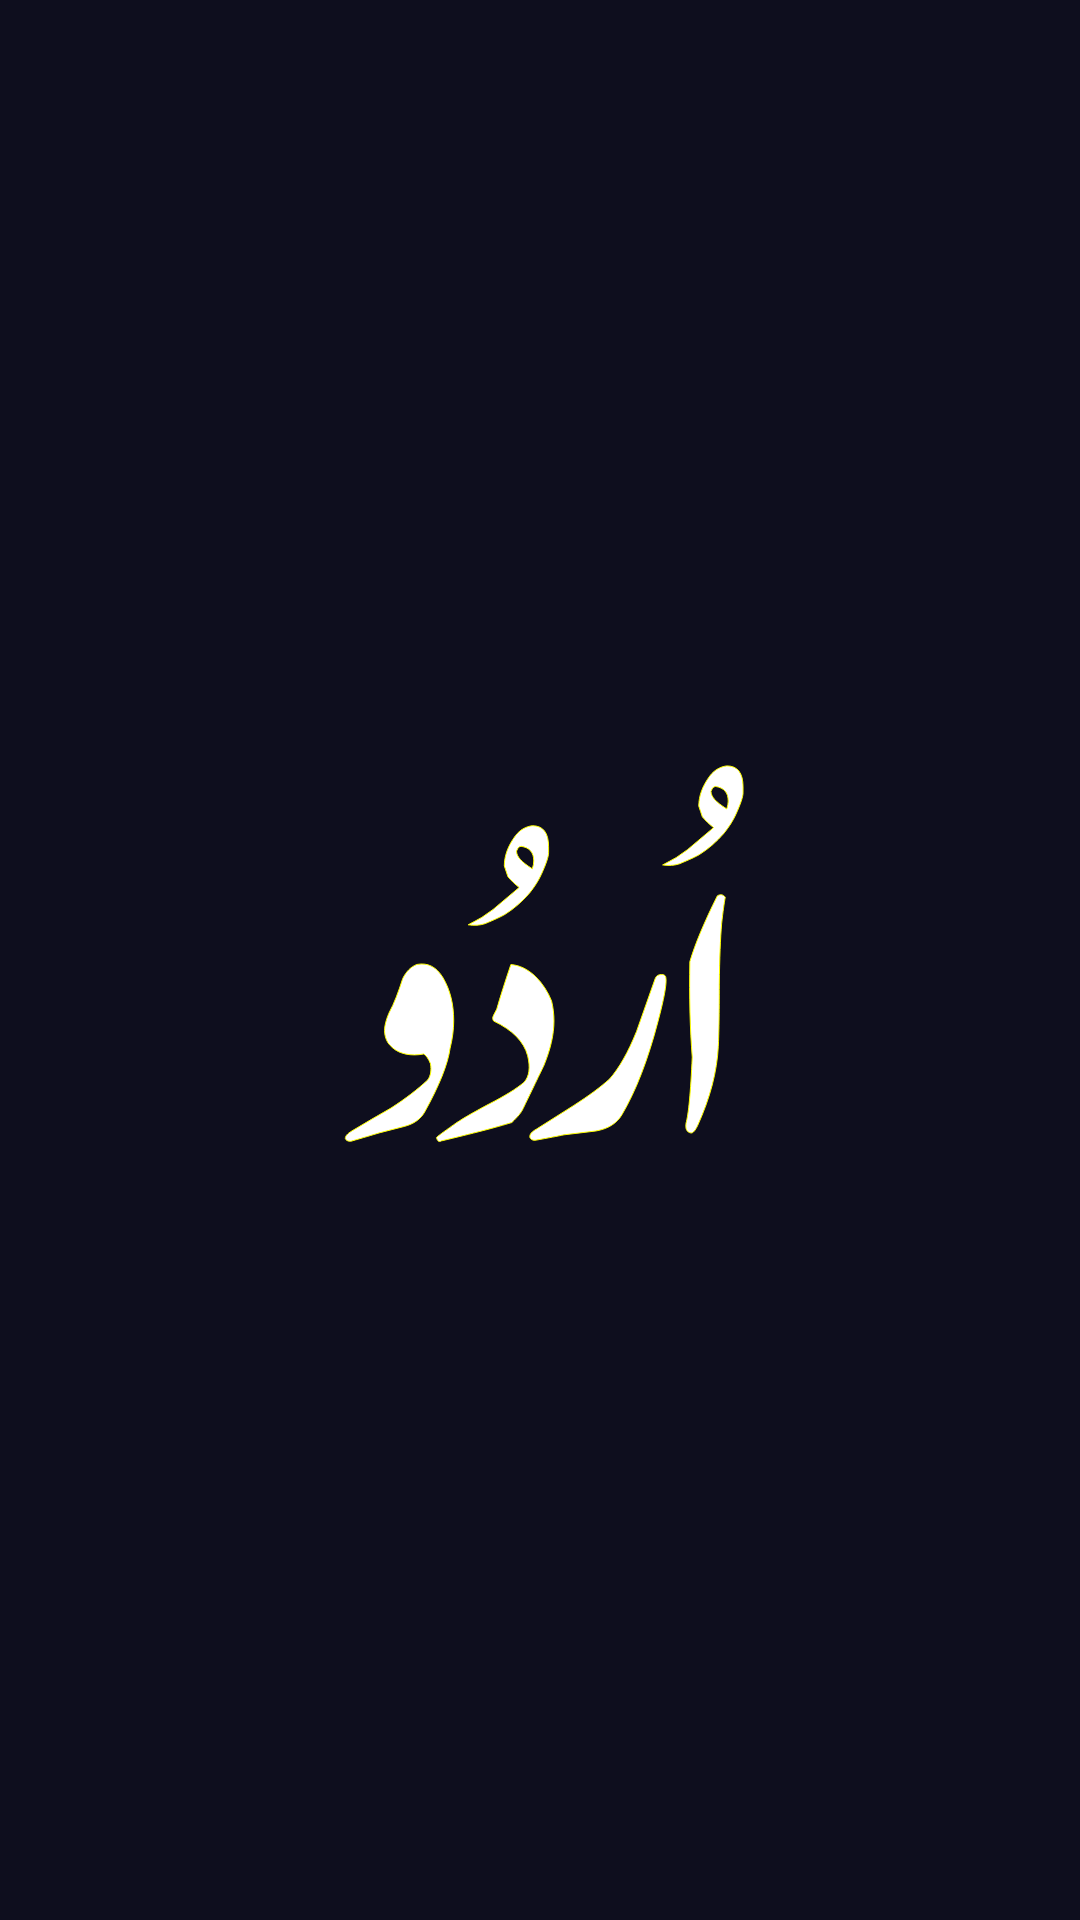

Produce the Android XML layout that renders to this screen, including the resource entries it uses.
<!-- AndroidManifest.xml: application theme Theme.UrduTyper -->
<!-- res/layout/fragment_splash_screen.xml -->
<?xml version="1.0" encoding="utf-8"?>
<layout xmlns:android="http://schemas.android.com/apk/res/android"
    xmlns:tools="http://schemas.android.com/tools">

    <data>

    </data>

    <androidx.constraintlayout.widget.ConstraintLayout
        android:layout_width="match_parent"
        android:layout_height="match_parent"
        android:background="@color/background"
        tools:context="ui.splash.SplashScreenFragment">

        <androidx.appcompat.widget.AppCompatImageView
            android:layout_width="match_parent"
            android:layout_height="match_parent"
            android:src="@drawable/ic_launcher_icons_custom_foreground" />

    </androidx.constraintlayout.widget.ConstraintLayout>
</layout>
<!-- resources referenced by this layout -->
<resources>
  <color name="background">@color/surface_dark</color>
  <!-- drawable ic_launcher_icons_custom_foreground: vector/xml drawable (drawable, 5038 chars, omitted) -->
  <style name="Theme.UrduTyper" parent="Theme.MaterialComponents.DayNight.NoActionBar">
          
          <item name="colorPrimary">@color/studio_green</item>
          <item name="colorPrimaryVariant">@color/studio_cream</item>
          <item name="colorOnPrimary">@color/studio_cream</item>
          
          <item name="colorSecondary">@color/studio_green</item>
          <item name="colorSecondaryVariant">@color/gradient_purple</item>
          <item name="colorOnSecondary">@color/studio_cream</item>
          
          <item name="android:statusBarColor" tools:targetApi="l">?attr/colorPrimaryVariant</item>
          <item name="android:windowLightStatusBar">false</item>
          <item name="android:windowFullscreen">false</item>
          <item name="windowActionBar">false</item>
          <item name="android:windowBackground">@color/studio_cream</item>
          <item name="android:navigationBarColor">@color/studio_cream</item>
          <item name="android:windowLightNavigationBar">false</item>
          <item name="android:colorBackgroundFloating">@color/luxe_surface</item>
          <item name="colorSurface">@color/luxe_surface</item>
          <item name="colorOnSurface">@color/studio_ink</item>
          <item name="android:colorBackground">@color/studio_cream</item>
          <item name="android:textColorPrimary">@color/studio_ink</item>
          <item name="android:textColorSecondary">@color/studio_muted</item>
          <item name="android:colorAccent">@color/studio_green</item>
          <item name="colorControlNormal">@color/studio_muted</item>
          <item name="colorControlActivated">@color/studio_green</item>
          <item name="windowNoTitle">true</item>
          <item name="fontFamily">sans-serif</item>
          <item name="android:fontFamily">sans-serif</item>
  
          
      </style>
  <color name="surface_dark">#0E0E1E</color>
  <color name="gradient_purple">#A855F7</color>
</resources>
